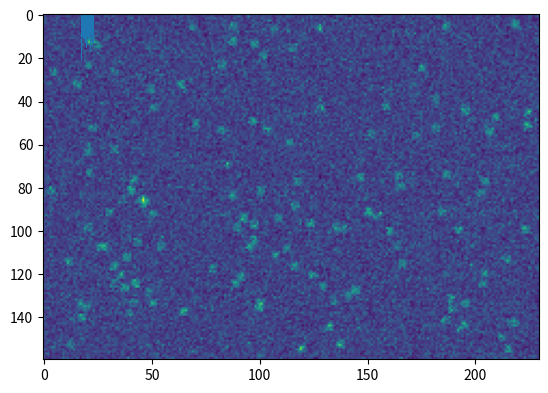

This figure's Python source:
"""
    epicsjukebox.signals.particle_drop.py
    ==================================
    This file contains verious classes for generating synthetic images corresponding to a suspension of particles passing the field of view. The simulation contains various noise sources, and keeps the ground truth for futher analyssi.
    These classes can be used for example to test the reliability of the particle counting algorithms

    .. lastedit:: 21/03/2022
[redacted]
"""
import numpy as np
import math
import matplotlib.pyplot as plt
import time


class Kymograph:
    """Generates z-position vs time for a group of particles as they pass through the field of view with
    normal Brownian motion and drift.

    Parameters
    ----------
    fov: 1D field of view in pixels
    numpar: number of particles in the field of view,
    difcon: diffusion constant (identical particles) [pixel^2/frame]

    psize: particle size in pixels
    signal: brightness of each particle
    noise: background random noise
    drift: average drift velosity [pixel/frame]

    Returns
    -------
    float numpy array of intensity(position,time)
    """

    def __init__(self, fov = 500, numpar = 4, nframes = 30, difcon = 1, signal = 10, noise = 1, psize = 8, drift = 1):
        self.fov = fov
        self.difcon = difcon
        self.drift = drift
        self.numpar = numpar
        self.signal = signal
        self.noise = noise
        self.psize = psize
        self.nframes = nframes # number of lines (frames) to be generated
        self.tracks = np.zeros((numpar*nframes,5)) #array with all actual particle coordinates in the format [0-'tag', 1-'t', 2-'mass', 3-'z', 4-'width'] prior to adding noise

    def genKymograph(self):
        numpar = self.numpar
        nframes = self.nframes
        fov = self.fov
        positions = 0.8 * fov * (np.random.rand(numpar) + 0.1) # additional factors for making sure particles are generated not to close to the two ends
        kg = np.zeros((fov, nframes))
        taxis = np.arange(nframes)
        p_tag = 0
        for p in positions:  # generating random-walk assuming dt=1
            steps = np.random.standard_normal(self.nframes)
            path = p + np.cumsum(steps) * np.sqrt(2 * self.difcon) + self.drift * taxis
            intpath = np.mod(np.asarray(path, dtype=int), fov)
            kg[[intpath, taxis]] += self.signal * (1 + p_tag / 10)
            # nest few lines to fill in tracks in the format suitable for analysis
            p_tag += 1
            tags = np.array([((0*taxis)+1)*p_tag])
            masses = tags / p_tag * self.signal * (0.9 + p_tag / 10)
            widths = tags / p_tag * self.psize
            trackspart = np.concatenate((tags, [taxis], masses, [path], widths), axis=0)
            self.tracks[(p_tag-1)*nframes:p_tag*nframes,:] = np.transpose(trackspart)

        fft_tracks = np.fft.rfft2(kg, axes=(-2,))
        max_freq = int(self.fov / self.psize)
        fft_tracks[max_freq:, :] = 0
        kg = abs(np.fft.irfft2(fft_tracks, axes=(-2,)))
        noise = np.random.randn(self.fov, self.nframes)
        kg += noise
        return kg


class Landing_Flashes:
    """
    Generates a stack of images corresponding to landing of Brownian particles, assuming each particles lands in single frame (no time trace).

    Parameters
    ----------
    :fov: [width, height] of the desired image that contains these particles
    :bgframe: stationary background image given as input
    Returns
    -------
    :return: .loca: intended location of the particles (with sub-pixel resolution)
             .stack: a stack of images with specified noise and particles displaced accordingly
    """
    def __init__(self, fov = [300, 200], nframes=30, numpar = 20, signal = 10.0, sizevar = 0.3, noise = 10.0, bgframe = [None], dark = 100, psize = 6, unevenIllumination = False, irefmode = 2):
        # camera and monitor parameters
        self.xfov, self.yfov = fov
        self.numpar = numpar # Desired number of landing particles
        self.nframes = nframes # Desired number of recorded images
        self.signal = signal # brightness for each particle
        self.sizevar = sizevar # width of the size distribution assuming a square histogram
        self.noise = noise # background noise
        self.psize = psize # diameter of each particle in the image, currently must be integer
        self.parlist = []  # ground truth for the particle locatio

        if unevenIllumination:
            self.iref = self.genIref(irefmode)
        else:
            self.iref = np.ones(fov)

        self.psf = self.initPSF(psize)
        if bgframe == [None]:
            self.bg = self.genBG(dark, noise)
        else:
            self.bg = bgframe

        ts = np.random.uniform(0, numpar, size=(self.nframes, 1))
        self.nlanded = np.sort(ts.astype(int), axis=0)
        self.loca = self.initLocations()

    def genBG(self, dar, noi):
        """
        generates constant noisy background with extra dark signal
        """
        bg = np.random.poisson(noi, size = (self.xfov, self.yfov)) + dar
        ffbg = np.fft.rfft2(bg)
        max_freq = int(self.xfov / self.psize)
        ffbg[max_freq:, max_freq:] = 0
        bg = abs(np.fft.irfft2(ffbg))

        return bg

    def genIref(self, md):
        """
        generates uneven illumination pattern
        """
        cox, coy = np.meshgrid(np.arange(self.xfov)/self.xfov, np.arange(self.yfov)/self.yfov, indexing='ij')
        ir = self.noise*np.sin(2*np.pi*md*(cox+coy))+self.signal

        return ir
        
    def initPSF(self, p):
        psf = np.zeros((2*p,2*p))
        for n in range(p):
            for m in range(p):
                psf[p+n,p+m] = psf[p-n-1,p+m] = psf[p+n,p-m-1] = psf[p-n-1,p-m-1] = np.exp(-np.sqrt(n**2+m**2)/p)
        return psf
        

    def initLocations(self):
        # initializes the random location of numpar particles in the frame. one can add more paramaters like intensity
        # and PSF distribution if necessary
        p = self.psize
        parx = np.random.uniform(2*p, self.xfov-2*p, size=(self.numpar, 1))
        pary = np.random.uniform(2*p, self.yfov-2*p, size=(self.numpar, 1))
        pari = np.random.uniform(self.signal*(1-self.sizevar/2), self.signal*(1+self.sizevar/2), size=(self.numpar, 1))

        lp = np.concatenate((parx, pary, pari), axis=1)
        self.parlist = lp

        return lp


    def genImage(self,npar):
        """
        :return: generated image with specified position in self.loca up to particle number n
        """
        simimage = np.copy(self.bg)
        psize = self.psize
        if npar > self.numpar:
            m = self.numpar
        else:
            m = int(npar)
        for n in range(m):
            x = int(self.loca[n,0])
            y = int(self.loca[n,1])
            simimage[x-psize:x+psize, y-psize:y+psize] = simimage[x-psize:x+psize, y-psize:y+psize] + self.psf * self.loca[n,2]

        simimage = np.multiply(simimage,self.iref)
        return simimage


    def genStack(self):
        """
        Using all the above methods in this class, this method only iterates enough to create a stack of synthetic frames
        that can be analyzed later

        :param nframes: number of frames to generate
        :return: simulated data
        """
        numpar = self.numpar
        nf = self.nframes
        data = np.zeros((self.xfov, self.yfov, nf))
        for n in range(nf):
            l = np.random.poisson(self.signal, size = (self.xfov, self.yfov))
            npar = self.nlanded[n]
            data[:,:,n] = np.multiply(self.genImage(npar), l)

        return data



nf = 10
meas = Landing_Flashes(fov=[160,230], numpar = 130, nframes = nf, signal = 20, sizevar=0.3, dark = 10, psize = 2, unevenIllumination = False)

plis = meas.parlist
print(np.shape(plis))
sig = meas.genStack()
im = plt.imshow(sig[:,:,0])

for i in range(nf):
    plt.imshow(sig[:,:,i])
    time.sleep(0.1)
    plt.show()

plt.hist(plis[:,2])
plt.show()
